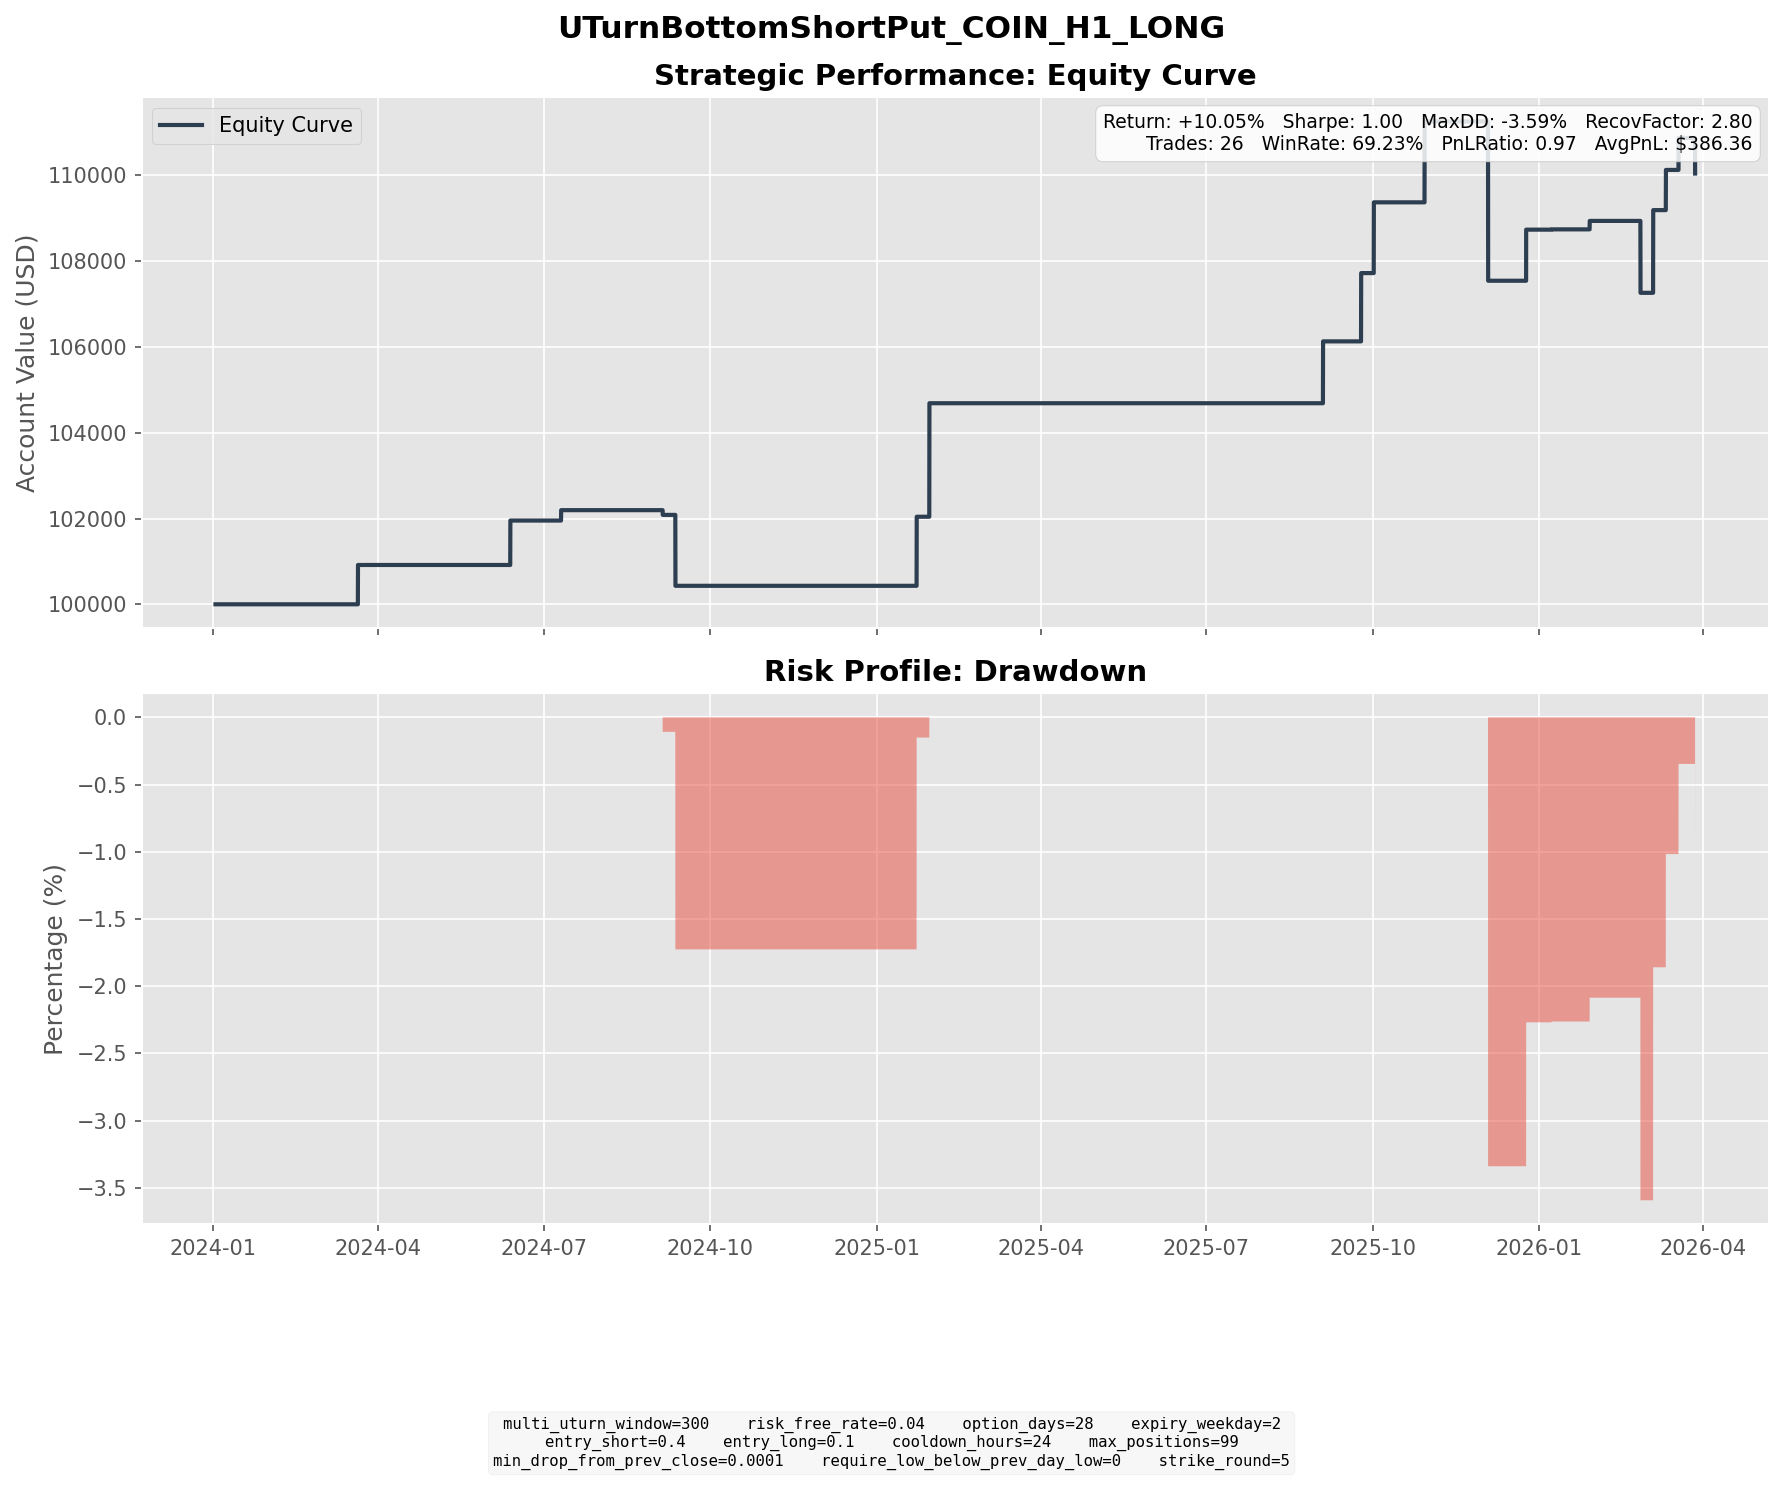

The data file committed next to this chart (first rows):
entry_dt, lock_dt, lock_reason, settlement_dt, close_reason, k1, k2, short_prem, long_prem, net_credit, short_settle, long_settle, final_pnl
2024-02-21 16:00:00, 2024-02-21 16:00:00, direct_entry, 2024-03-20 16:00:00, expiry, 160, 125, 10.45, 1.282, 9.168, 0.0, 0.0, 9.168
2024-05-14 09:00:00, 2024-05-14 09:00:00, direct_entry, 2024-06-12 16:00:00, expiry, 190, 150, 12.04, 1.678, 10.36, 0.0, 0.0, 10.36
2024-06-11 10:00:00, 2024-06-11 10:00:00, direct_entry, 2024-07-10 16:00:00, expiry, 230, 180, 15.34, 2.015, 13.32, 10.9, 0.0, 2.423
2024-08-05 09:00:00, 2024-08-05 09:00:00, direct_entry, 2024-09-04 16:00:00, expiry, 175, 135, 12.1, 1.452, 10.65, 11.75, 0.0, -1.1
2024-08-12 10:00:00, 2024-08-12 10:00:00, direct_entry, 2024-09-11 16:00:00, expiry, 185, 145, 12.8, 1.795, 11.01, 27.55, 0.0, -16.54
2024-12-19 16:00:00, 2024-12-19 16:00:00, direct_entry, 2025-01-22 16:00:00, expiry, 260, 200, 18.55, 2.444, 16.11, 0.0, 0.0, 16.11
2024-12-30 12:00:00, 2024-12-30 12:00:00, direct_entry, 2025-01-29 16:00:00, expiry, 240, 190, 15.27, 2.247, 13.02, 0.0, 0.0, 13.02
2024-12-31 19:00:00, 2024-12-31 19:00:00, direct_entry, 2025-01-29 16:00:00, expiry, 235, 185, 15.59, 2.141, 13.45, 0.0, 0.0, 13.45
2025-08-05 17:00:00, 2025-08-05 17:00:00, direct_entry, 2025-09-03 16:00:00, expiry, 280, 225, 17.21, 2.79, 14.42, 0.0, 0.0, 14.42
2025-08-26 08:00:00, 2025-08-26 08:00:00, direct_entry, 2025-09-24 16:00:00, expiry, 290, 230, 18.68, 2.753, 15.92, 0.0, 0.0, 15.92
2025-09-02 09:00:00, 2025-09-02 09:00:00, direct_entry, 2025-10-01 16:00:00, expiry, 290, 230, 19.42, 2.921, 16.5, 0.0, 0.0, 16.5
2025-09-25 10:00:00, 2025-09-25 10:00:00, direct_entry, 2025-10-29 16:00:00, expiry, 300, 230, 21.68, 2.807, 18.87, 0.0, 0.0, 18.87
2025-10-30 16:00:00, 2025-10-30 16:00:00, direct_entry, 2025-12-03 16:00:00, expiry, 315, 245, 21.35, 3.029, 18.32, 36.55, 0.0, -18.23
2025-11-03 14:00:00, 2025-11-03 14:00:00, direct_entry, 2025-12-03 16:00:00, expiry, 315, 250, 20.81, 3.195, 17.62, 36.55, 0.0, -18.93
2025-11-21 07:00:00, 2025-11-21 07:00:00, direct_entry, 2025-12-24 16:00:00, expiry, 220, 175, 14.33, 2.414, 11.91, 0.0, 0.0, 11.91
2025-12-10 14:00:00, 2025-12-10 14:00:00, direct_entry, 2026-01-07 16:00:00, expiry, 260, 205, 16.7, 2.235, 14.47, 14.4, 0.0, 0.06617
2025-12-31 04:00:00, 2025-12-31 04:00:00, direct_entry, 2026-01-28 16:00:00, expiry, 220, 175, 14.43, 2.162, 12.27, 10.3, 0.0, 1.972
2026-01-23 18:00:00, 2026-01-23 18:00:00, direct_entry, 2026-02-25 16:00:00, expiry, 205, 160, 14.59, 2.139, 12.45, 20.44, 0.0, -7.987
2026-01-26 07:00:00, 2026-01-26 07:00:00, direct_entry, 2026-02-25 16:00:00, expiry, 200, 160, 12.91, 2.13, 10.78, 15.44, 0.0, -4.658
2026-01-28 15:00:00, 2026-01-28 15:00:00, direct_entry, 2026-02-25 16:00:00, expiry, 200, 160, 13.45, 2.133, 11.32, 15.44, 0.0, -4.123
2026-01-29 15:00:00, 2026-01-29 15:00:00, direct_entry, 2026-03-04 16:00:00, expiry, 185, 145, 12.11, 1.811, 10.29, 0.0, 0.0, 10.29
2026-02-02 08:00:00, 2026-02-02 08:00:00, direct_entry, 2026-03-04 16:00:00, expiry, 175, 140, 10.71, 1.717, 8.99, 0.0, 0.0, 8.99
2026-02-05 19:00:00, 2026-02-05 19:00:00, direct_entry, 2026-03-11 16:00:00, expiry, 140, 105, 10.49, 1.119, 9.374, 0.0, 0.0, 9.374
2026-02-12 16:00:00, 2026-02-12 16:00:00, direct_entry, 2026-03-18 16:00:00, expiry, 135, 105, 8.653, 1.191, 7.462, 0.0, 0.0, 7.462
2026-03-12 11:00:00, 2026-03-12 11:00:00, direct_entry, 2026-03-27 19:00:00, force_close, 185, 145, 13.18, 2.072, 11.11, 24.31, 0.0, -13.2
2026-03-26 08:00:00, 2026-03-26 08:00:00, direct_entry, 2026-03-27 19:00:00, force_close, 165, 130, 10.95, 1.743, 9.208, 4.31, 0.0, 4.898
